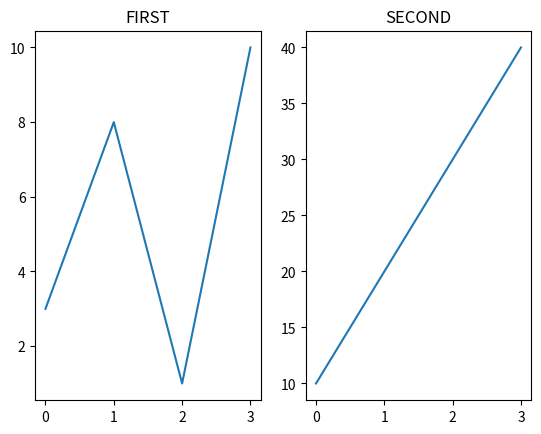

Write Python code to recreate this figure.
import matplotlib.pyplot as plt
import numpy as np
x=np.array([0,1,2,3])
y=np.array([3,8,1,10])
plt.subplot(1,2,1)
plt.plot(x,y)
plt.title("FIRST")
x=np.array([0,1,2,3])
y=np.array([10,20,30,40])
plt.subplot(1,2,2)
plt.plot(x,y)
plt.title("SECOND")
plt.show()
